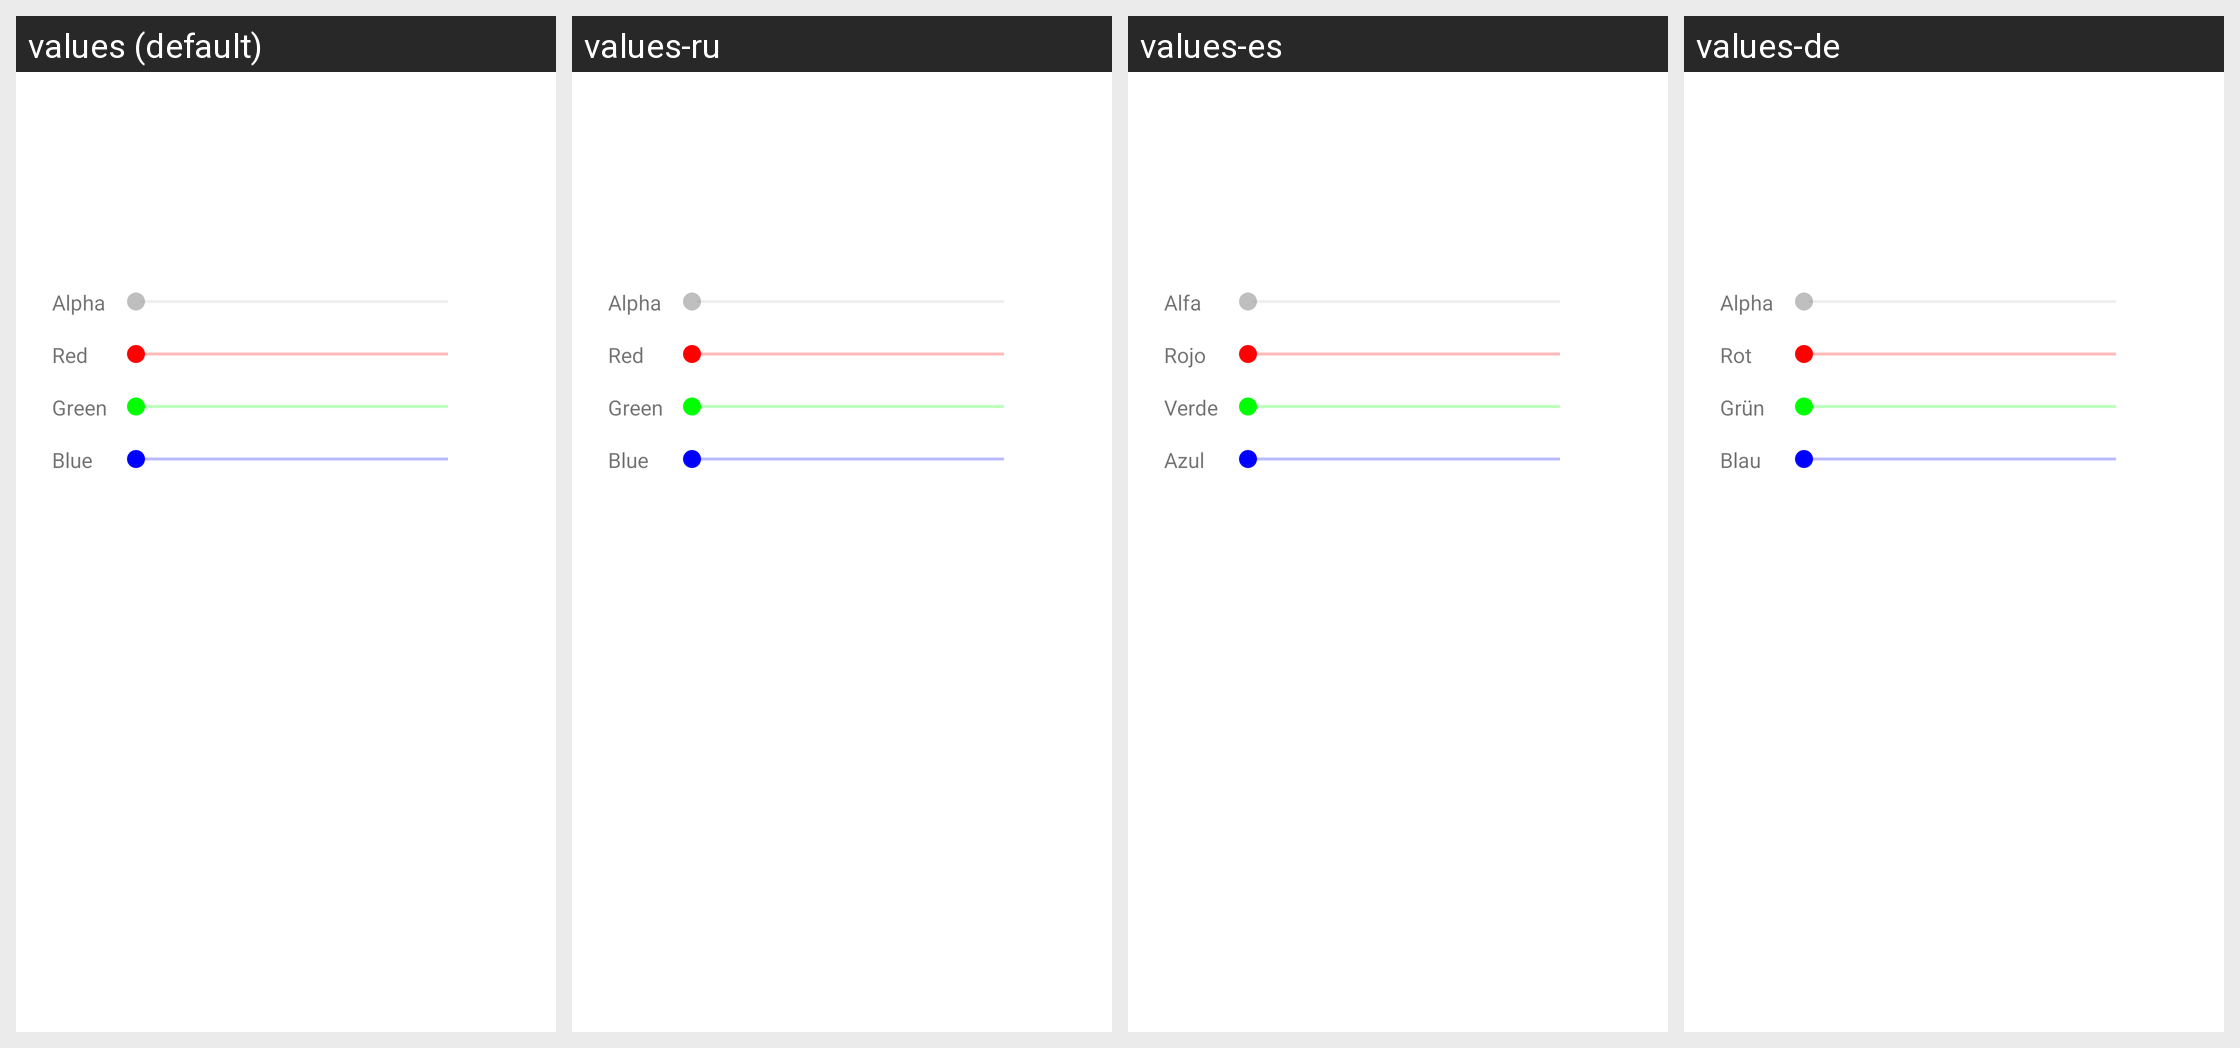

Strings drawn on this Android screen and how each of the app's shown locales translates them:
Android screen res/layout/tb_color_picker_pref.xml rendered under 4 locales, left to right: values (default), values-ru, values-es, values-de. Device: Nexus 5 (rendered at 1080×1920; each locale shown at half size, 540×960, under a caption strip naming it); theme AppTheme.
Other locales in the repository, not shown: values-ja, values-nl, values-pl, values-tr, values-zh-rCN.
Strings drawn on this screen, with the default value and each locale's value (text and hints the layout hard-codes, and strings that could not be matched under every locale, appear in the picture but are not listed):

tb_color_picker_alpha
  values: Alpha
  values-ru: Alpha
  values-es: Alfa
  values-de: Alpha

tb_color_picker_red
  values: Red
  values-ru: Red
  values-es: Rojo
  values-de: Rot

tb_color_picker_green
  values: Green
  values-ru: Green
  values-es: Verde
  values-de: Grün

tb_color_picker_blue
  values: Blue
  values-ru: Blue
  values-es: Azul
  values-de: Blau
